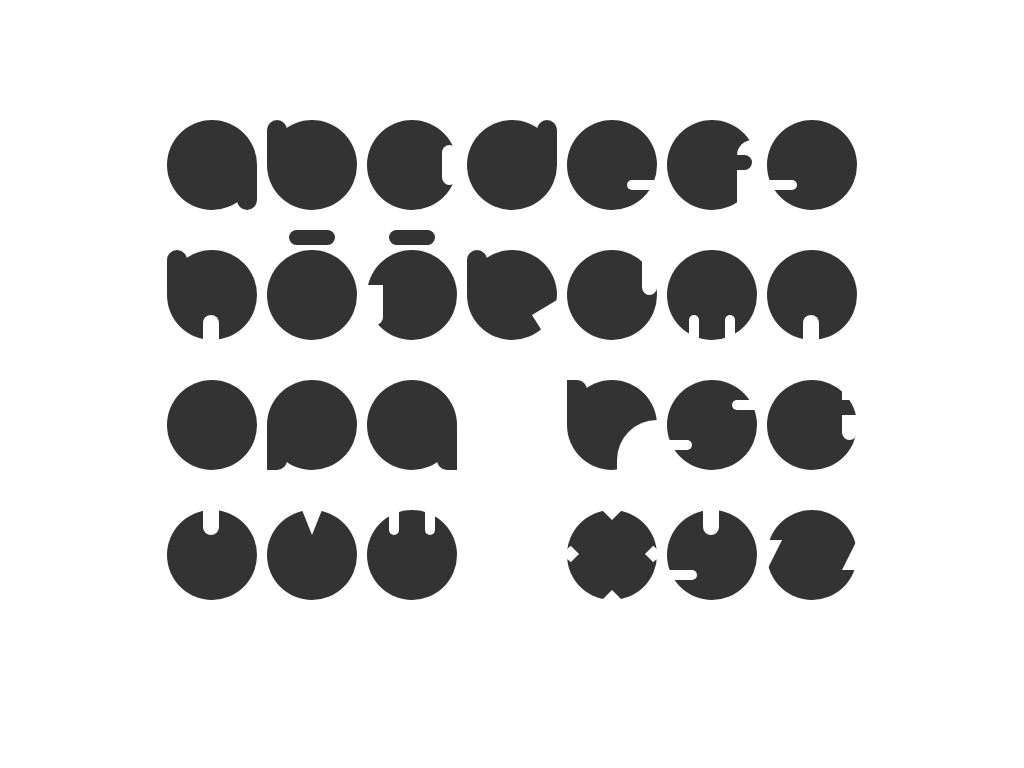

Recreate this image using only HTML and CSS.

<!-- file: cuteRound.html -->
<!DOCTYPE html>
<html lang="en-US">
<head>
	<meta charset="UTF-8">
	<title>cuteRound</title>
	<link rel="stylesheet" type="text/css" href="cuteRound.css" />
</head>
<body>
  <div id="alphabet">
    <div id="a" class="box round"></div>
	  <div id="b" class="box round"></div>
		<div id="c" class="box round"></div>
		<div id="d" class="box round"></div>
		<div id="e" class="box round"></div>
		<div id="f" class="box round"></div>
	  <div id="g" class="box round"></div>
		<div id="h" class="box round"></div>
		<div id="i" class="box round"></div>
		<div id="j" class="box round"></div>
		<div id="k" class="box round"></div>
	  <div id="l" class="box round"></div>
		<div id="m" class="box round"></div>
		<div id="n" class="box round"></div>
		<div id="o" class="box round"></div>
		<div id="p" class="box round"></div>
	  <div id="q" class="box round"></div>
		<div class="box"></div>
		<div id="r" class="box round"></div>
		<div id="s" class="box round"></div>
		<div id="t" class="box round"></div>
		<div id="u" class="box round"></div>
	  <div id="v" class="box round"></div>
		<div id="w" class="box round"></div>
		<div class="box"></div>
		<div id="x" class="box round"></div>
		<div id="y" class="box round"></div>
		<div id="z" class="box round"></div>
	</div>
</body>
</html>


/* file: cuteRound.css */
/* ****************************
 * @file   : cuteRound.css
 * @author : aesbovis
 * @e-mail : [email redacted]
 * @version: 1.0
 * @lisence: GNU v3.0
 * @date   : 2016-05
 * @Description: It is a set of lower-case letters, cute and round.
 * ****************************/
body { margin: 0; padding: 0;}
#alphabet { width: 700px; margin: 100px auto;}
.box { width: 90px; height: 90px; margin: 20px 5px; float: left; position: relative;}
.round { background: #333; border-radius: 90px;}
.round:before, #f:after, #h:after, #j:after, #k:after, #m:after, #r:after, #s:after, #t:after, #w:after, #x:after, #y:after, #z:after { position: absolute; content: "\00a0";}

#a:before { width: 20px; height: 45px; background: #333; bottom: 0; right: 0; border-radius: 0 0 10px 10px;}
#b:before { width: 20px; height: 45px; background: #333; top: 0; left: 0; border-radius: 10px 10px 0 0;}
#c:before { width: 15px; height: 40px; background: #fff; top: 25px; right: 0; border-radius: 10px;}
#d:before { width: 20px; height: 45px; background: #333; top: 0; right: 0; border-radius: 10px 10px 0 0;}
#e:before { width: 30px; height: 10px; background: #fff; bottom: 20px; right: 0; border-radius: 10px 0 0 10px;}
#f:before { width: 20px; height: 70px; background: #fff; bottom: 0; right: 0; border-radius: 35px 10px 0 0;}
#f:after { width: 20px; height: 15px; background: #333; top: 35px; right: 5px; border-radius: 0 10px 10px 0;}
#g:before { width: 30px; height: 10px; background: #fff; bottom: 20px; left: 0; border-radius: 0 10px 10px 10px;}
#h:before { width: 20px; height: 45px; background: #333; top: 0; left: 0; border-radius: 10px 10px 0 0;}
#h:after { width: 16px; height: 25px; background: #fff; bottom: 0; right: 38px; border-radius: 10px 10px 0 0;}
#i:before { width: 46px; height: 15px; background: #333; top: -20px; left: 22px; border-radius: 10px;}
#j:before { width: 16px; height: 40px; background: #fff; bottom: 15px; left: 0; border-radius: 0 0 10px 10px;}
#j:after { width: 46px; height: 15px; background: #333; top: -20px; left: 22px; border-radius: 10px;}
#k:before { width: 20px; height: 45px; background: #333; top: 0; left: 0; border-radius: 10px 10px 0 0;}
#k:after { width: 0; height: 0; border-width: 15px 25px 40px; border-style: solid; border-color: transparent #fff	transparent transparent; bottom: -15px; right: 0;}
#l:before { width: 15px; height: 45px; background: #fff; top: 0; right: 0; border-radius: 0 0 10px 10px;}
#m:before { width: 10px; height: 25px; background: #fff; bottom: 0; left: 22px; border-radius: 10px 10px 0 0;}
#m:after { width: 10px; height: 25px; background: #fff; bottom: 0; right: 22px; border-radius: 10px 10px 0 0;}
#n:before { width: 16px; height: 25px; background: #fff; bottom: 0; right: 38px; border-radius: 10px 10px 0 0;}
#p:before { width: 20px; height: 45px; background: #333; bottom: 0; left: 0; border-radius: 0 0 10px 0;}
#q:before { width: 20px; height: 45px; background: #333; bottom: 0; right: 0; border-radius: 0 0 0 10px;}
#r:before { width: 20px; height: 45px; background: #333; top: 0; left: 0; border-radius: 0 10px 0 0;}
#r:after { width: 40px; height: 50px; background: #fff; bottom: 0; right: 0; border-radius: 40px 0 0 0;}
#s:before { width: 25px; height: 10px; background: #fff; top: 20px; right: 0; border-radius: 10px 0 0 10px;}
#s:after { width: 25px; height: 10px; background: #fff; bottom: 20px; left: 0; border-radius: 0 10px 10px 0;}
#t:before { width: 15px; height: 25px; background: #fff; bottom: 30px; right: 0; border-radius: 0 0 10px 10px;}
#t:after { width: 15px; height: 20px; background: #fff; top: 0; right: 0;}
#u:before { width: 16px; height: 25px; background: #fff; top: 0; right: 38px; border-radius: 0 0 10px 10px;}
#v:before { width: 0; height: 0; border-width: 25px 10px; border-style: solid; border-color: #fff transparent transparent; top: 0; right: 35px;}
#w:before { width: 10px; height: 25px; background: #fff; top: 0; left: 22px; border-radius: 0 0 10px 10px;}
#w:after { width: 10px; height: 25px; background: #fff; top: 0; right: 22px; border-radius: 0 0 10px 10px;}
#x:before { width: 0; height: 70px; border-width: 10px 10px; border-style: solid; border-color: #fff transparent; top: 0; right: 35px;}
#x:after { width: 66px; height: 0; border-width: 14px 14px; border-style: solid; border-color: transparent #fff; top: 30px; right: -2px; border-radius: 90px / 40px;}
#y:before { width: 16px; height: 25px; background: #fff; top: 0; right: 38px; border-radius: 0 0 10px 10px;}
#y:after { width: 30px; height: 10px; background: #fff; bottom: 20px; left: 0; border-radius: 0 10px 10px 10px;}
#z:before { width: 0; height: 0; border-width: 0 15px 30px; border-style: solid; border-color: transparent transparent transparent #fff; top: 30px; left: 0;}
#z:after { width: 0; height: 0; border-width: 30px 15px 0; border-style: solid; border-color: transparent #fff transparent transparent; bottom: 30px; right: 0;}
